Run: headless pygame with SDL's dummy video driver; simulated clock (each Clock.tick advances the game by its frame time, no real sleeping); random seed 0; keys injected as events and as key.get_pressed() state; no mouse input.
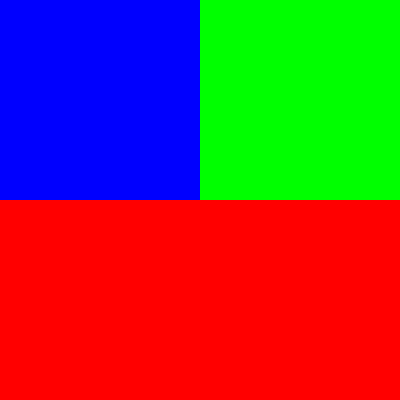
Frame 1 of 4 · flips 1–60 · no input
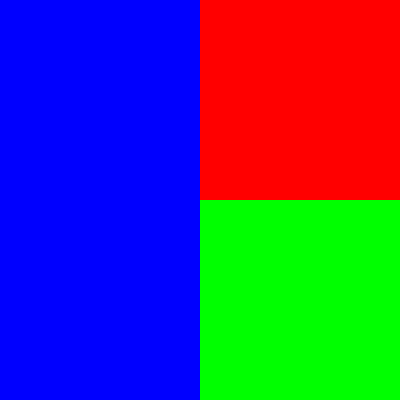
Frame 2 of 4 · flips 61–180 · tapped SPACE, RETURN · held RIGHT (→), D
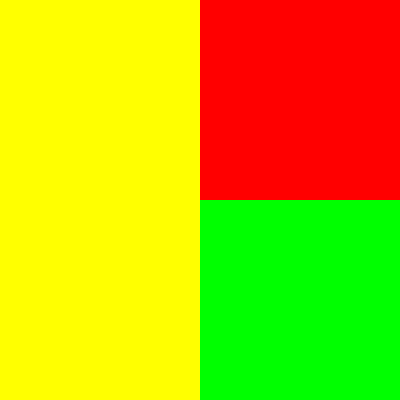
Frame 3 of 4 · flips 181–300 · held DOWN (↓), S
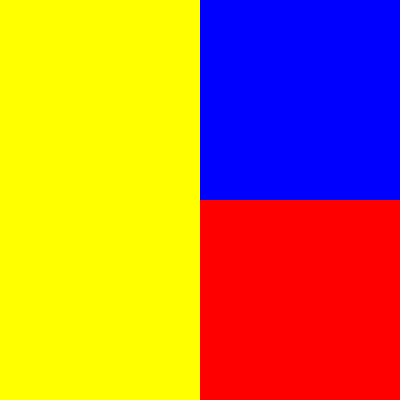
Frame 4 of 4 · flips 301–420 · held LEFT (←), A, UP (↑), W

The pygame program that drew these frames:

# This is an example that uses pygame.draw.rect:
# From: https://www.pygame.org/docs/ref/draw.html#pygame.draw.rect

import os, sys
import random
import pygame
from pygame.locals import *
import time
import random

pygame.init()
APP_X_SIZE = 400
APP_Y_SIZE = 400

myRed = (255, 0, 0)
myBlue = (0, 0, 255)
myGreen = (0, 255, 0)
myYellow = (255, 255, 0)
myWhite = (255, 255, 255)
myLightRed = (255, 180, 180)
myLightBLue = (190, 190, 255)

topLeft = (0, 0, APP_X_SIZE/2, APP_Y_SIZE/2)
topRight = (APP_X_SIZE/2, 0, APP_X_SIZE, APP_Y_SIZE/2)
bottomLeft = (0, APP_Y_SIZE/2, APP_X_SIZE/2, APP_Y_SIZE)
bottomRight = (APP_X_SIZE/2, APP_Y_SIZE/2, APP_X_SIZE, APP_Y_SIZE)

screen = pygame.display.set_mode((APP_X_SIZE, APP_Y_SIZE))
pygame.display.set_caption('Fun Boring Example comes with Source Code too!!')
pygame.mouse.set_visible(True)
#pygame.mouse.set_visible(False)
squareThatIsTheSizeOfTheScreen = pygame.Surface(screen.get_size())
squareThatIsTheSizeOfTheScreen.fill((255, 255, 255))
screen.blit(squareThatIsTheSizeOfTheScreen, (0, 0))
pygame.display.flip()

isDrawingActive = True

def getRandomColor():
    randnum = random.randint(0,3)
    if randnum == 0:
        nextColor = myRed
    if randnum == 1:
        nextColor = myBlue
    if randnum == 2:
        nextColor = myGreen
    if randnum == 3:
        nextColor = myYellow
    return nextColor


while isDrawingActive:

    pygame.draw.rect(screen, getRandomColor(), topLeft)
    pygame.draw.rect(screen, getRandomColor(), topRight)
    pygame.draw.rect(screen, getRandomColor(), bottomLeft)
    pygame.draw.rect(screen, getRandomColor(), bottomRight)
    pygame.display.flip()
    time.sleep(2)
    #print(time.time())
    # squareThatIsTheSizeOfTheScreen.fill((255, 255, 255))
    # screen.blit(squareThatIsTheSizeOfTheScreen, (0, 0))
    # pygame.display.flip()
    # time.sleep(.5)
    
    
        # If you delete the below line you should no longer see the vibrant colors.
       #pygame.display.flip()
    
        # if the 'X' button is pressed the window should close:
    Geesh = pygame.event.get()
    
    if len(Geesh) > 0:
        if Geesh[0].type == QUIT: isDrawingActive = False
    ## Once this line is reached the window should close
